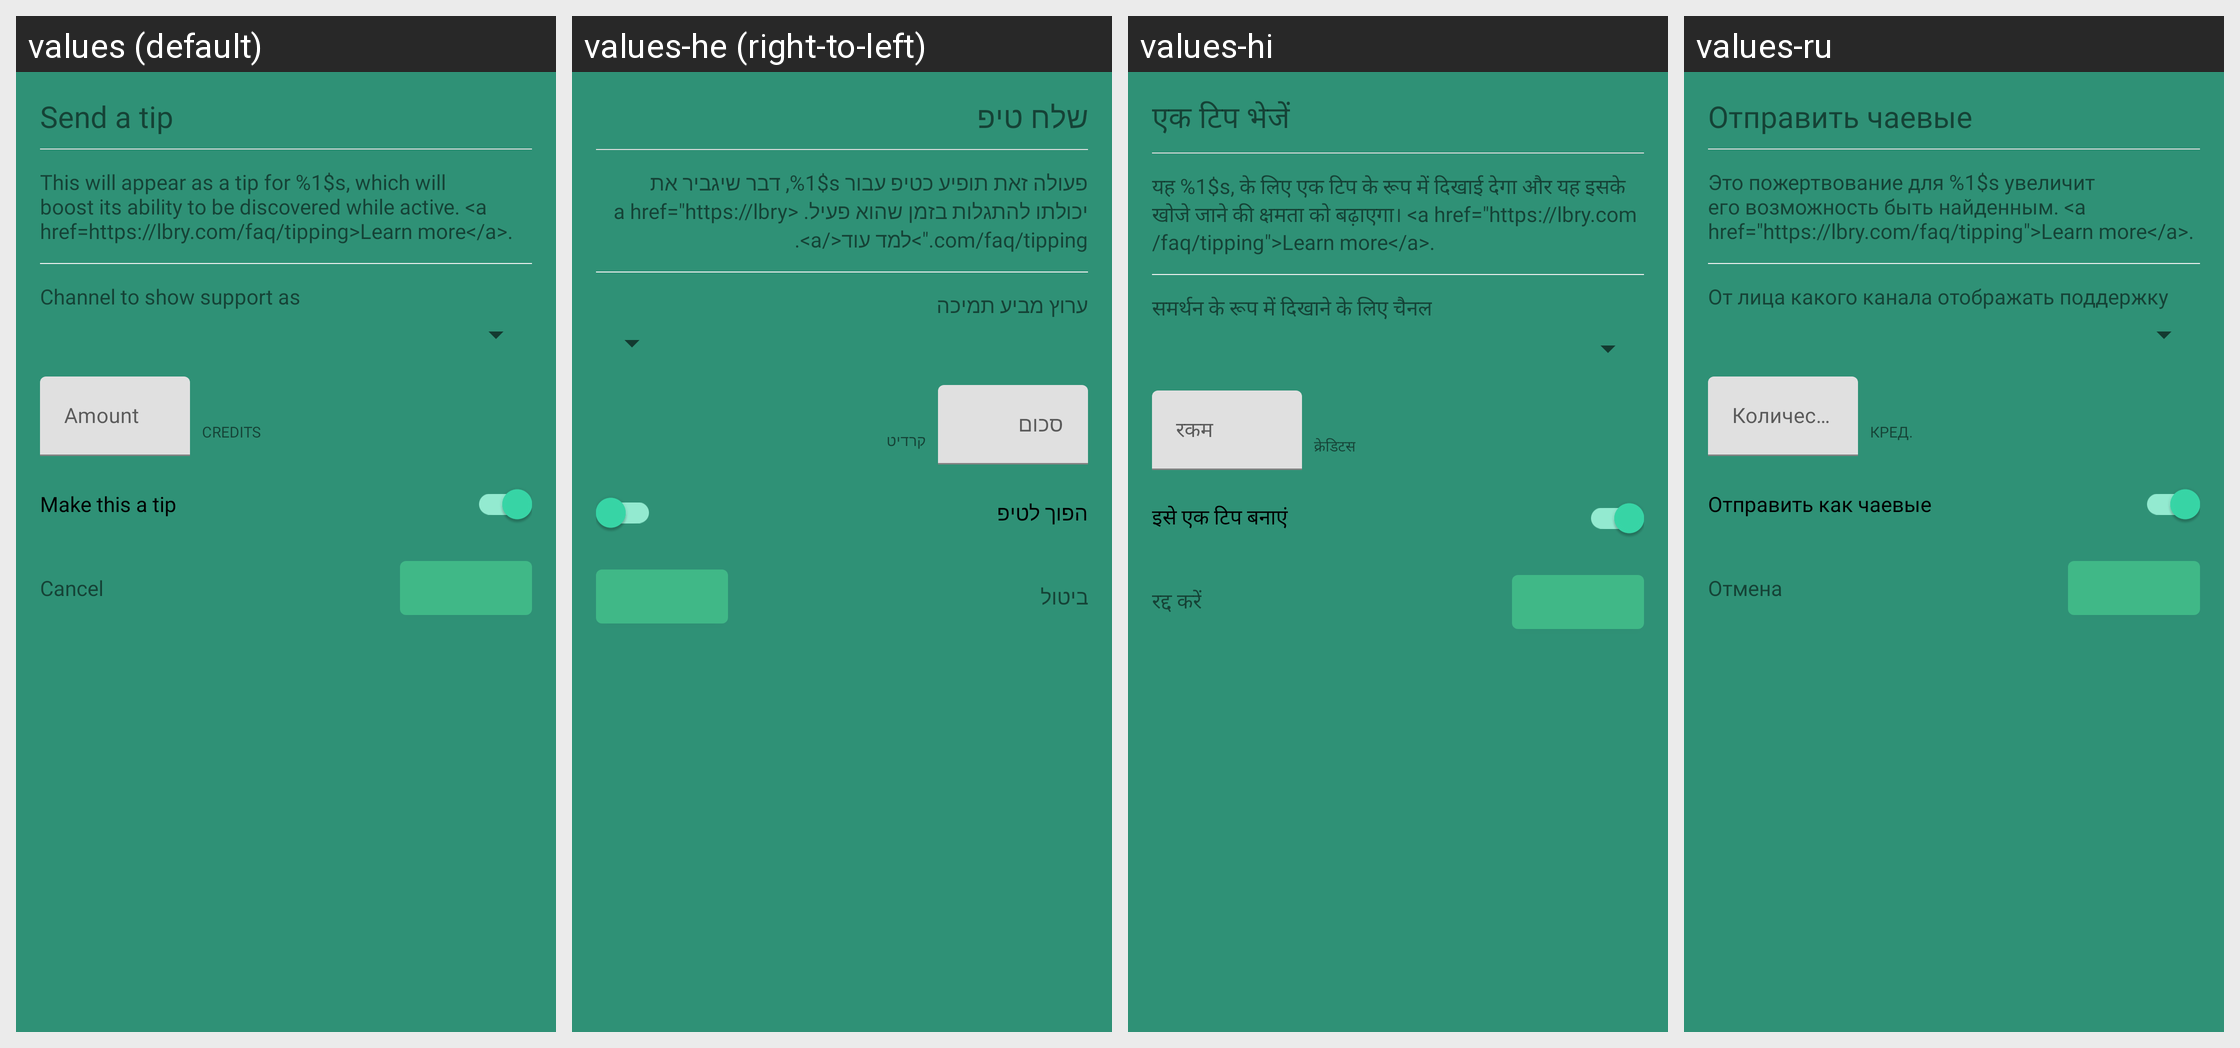

This grid shows one Android layout under several languages. Give, for every string resource on the screen, its name, the default text and each shown locale's text.
Android screen res/layout/dialog_create_support.xml rendered under 4 locales, left to right: values (default), values-he (right-to-left), values-hi, values-ru. Device: Nexus 5 (rendered at 1080×1920; each locale shown at half size, 540×960, under a caption strip naming it); theme AppTheme.
Other locales in the repository, not shown: values-af, values-ca, values-de, values-es, values-et, values-fi, values-fr, values-gu, values-id, values-it, values-jv, values-ms, values-nl, values-pl, values-pt, values-pt-rBR, values-ro, values-sr, values-tr, values-uk, values-vi, values-zh-rTW.
Strings drawn on this screen, with the default value and each locale's value (text and hints the layout hard-codes, and strings that could not be matched under every locale, appear in the picture but are not listed):

send_a_tip
  values: Send a tip
  values-he: שלח טיפ
  values-hi: एक टिप भेजें
  values-ru: Отправить чаевые

send_tip_info_content
  values: This will appear as a tip for %1$s, which will boost its ability to be discovered while active. <a href=https://lbry.com/faq/tipping>Learn more</a>.
  values-he: פעולה זאת תופיע כטיפ עבור %1$s, דבר שיגביר את יכולתו להתגלות בזמן שהוא פעיל. <a href="https://lbry.com/faq/tipping">למד עוד</a>.
  values-hi: यह %1$s, के लिए एक टिप के रूप में दिखाई देगा और यह इसके खोजे जाने की क्षमता को बढ़ाएगा। <a href="https://lbry.com/faq/tipping">Learn more</a>.
  values-ru: Это пожертвование для %1$s увеличит его возможность быть найденным. <a href="https://lbry.com/faq/tipping">Learn more</a>.

channel_to_show_support_as
  values: Channel to show support as
  values-he: ערוץ מביע תמיכה
  values-hi: समर्थन के रूप में दिखाने के लिए चैनल
  values-ru: От лица какого канала отображать поддержку

amount
  values: Amount
  values-he: סכום
  values-hi: रकम
  values-ru: Количество

lbc
  values: Credits
  values-he: קרדיט
  values-hi: क्रेडिटस
  values-ru: Кред.

make_this_a_tip
  values: Make this a tip
  values-he: הפוך לטיפ
  values-hi: इसे एक टिप बनाएं
  values-ru: Отправить как чаевые

cancel
  values: Cancel
  values-he: ביטול
  values-hi: रद्द करें
  values-ru: Отмена
